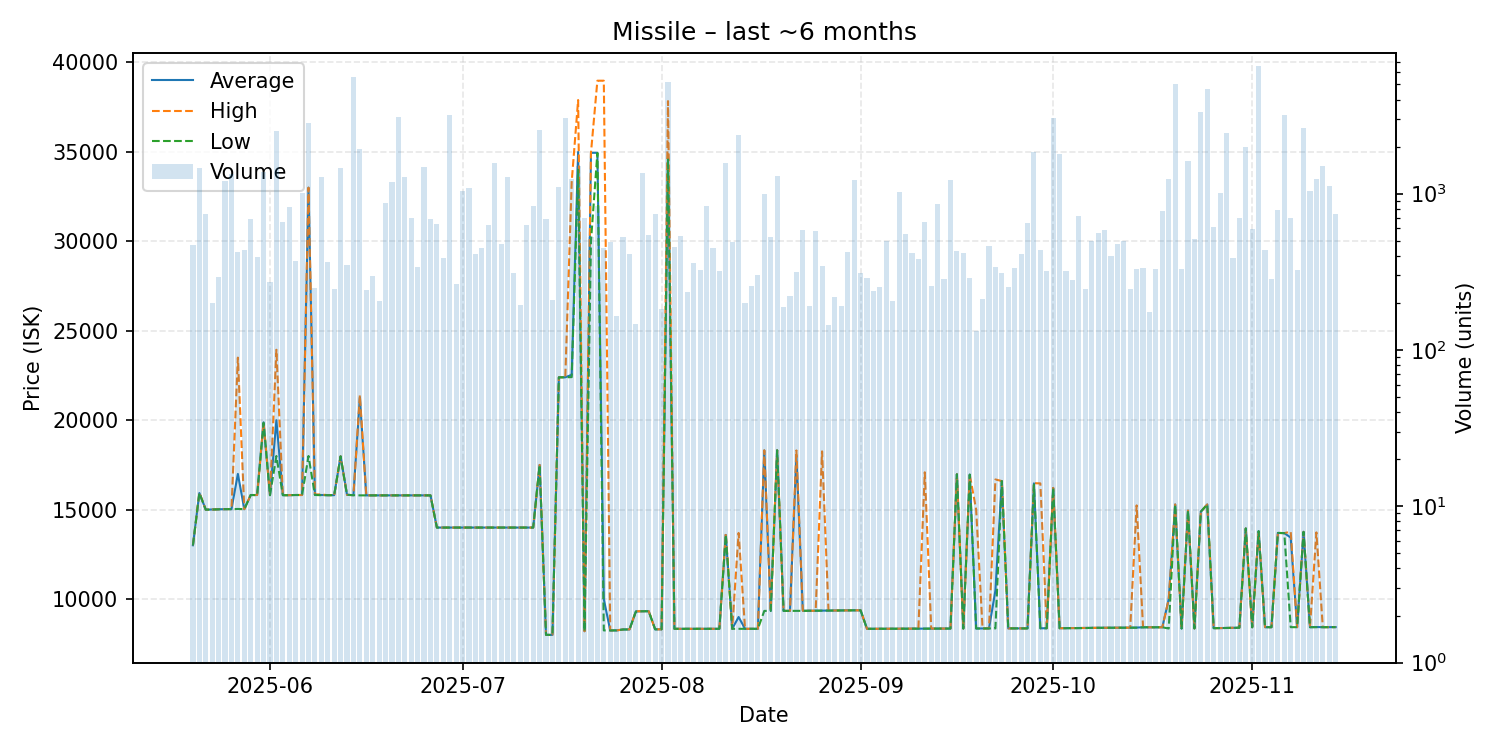

Values plotted in this chart, from the file beside it:
date, average, highest, lowest, order_count, volume
2025-05-20, 13010, 13010, 13010, 62, 467
2025-05-21, 15930, 15950, 15930, 82, 1455
2025-05-22, 15000, 15000, 15000, 62, 742
2025-05-23, 15010, 15010, 15010, 66, 199
2025-05-24, 15020, 15020, 15020, 70, 293
2025-05-25, 15030, 15030, 15030, 100, 1199
2025-05-26, 15030, 15030, 15030, 91, 1342
2025-05-27, 17000, 23500, 15040, 69, 421
2025-05-28, 15030, 15030, 15030, 63, 439
2025-05-29, 15820, 15820, 15820, 86, 688
2025-05-30, 15820, 15820, 15810, 86, 395
2025-05-31, 19880, 19890, 19860, 83, 1371
2025-06-01, 15810, 15810, 15810, 83, 271
2025-06-02, 20000, 23940, 18000, 121, 2533
2025-06-03, 15810, 15810, 15810, 77, 661
2025-06-04, 15810, 15810, 15810, 91, 822
2025-06-05, 15820, 15820, 15820, 81, 372
2025-06-06, 15820, 15820, 15820, 81, 1007
2025-06-07, 33000, 33000, 18000, 107, 2844
2025-06-08, 15830, 15850, 15820, 88, 250
2025-06-09, 15820, 15850, 15810, 76, 1278
2025-06-10, 15810, 15810, 15810, 65, 364
2025-06-11, 15810, 15810, 15810, 67, 244
2025-06-12, 17980, 17980, 17980, 55, 1461
2025-06-13, 15830, 15830, 15830, 64, 350
2025-06-14, 15810, 15810, 15810, 74, 5603
2025-06-15, 21270, 21400, 15800, 84, 1937
2025-06-16, 15800, 15800, 15800, 67, 242
2025-06-17, 15800, 15800, 15800, 74, 296
2025-06-18, 15800, 15800, 15800, 64, 207
2025-06-19, 15800, 15800, 15800, 67, 871
2025-06-20, 15800, 15800, 15800, 58, 1196
2025-06-21, 15800, 15800, 15800, 78, 3083
2025-06-22, 15800, 15800, 15800, 100, 1281
2025-06-23, 15800, 15800, 15800, 90, 703
2025-06-24, 15800, 15800, 15800, 81, 338
2025-06-25, 15800, 15800, 15800, 54, 1473
2025-06-26, 15800, 15800, 15800, 75, 689
2025-06-27, 14000, 14000, 14000, 68, 635
2025-06-28, 14000, 14000, 14000, 78, 387
2025-06-29, 14000, 14000, 14000, 96, 3192
2025-06-30, 14000, 14000, 14000, 67, 266
2025-07-01, 14000, 14000, 14000, 72, 1041
2025-07-02, 14000, 14000, 14000, 62, 1081
2025-07-03, 14000, 14000, 14000, 64, 410
2025-07-04, 14000, 14000, 14000, 60, 446
2025-07-05, 14000, 14000, 14000, 61, 634
2025-07-06, 14000, 14000, 14000, 90, 1570
2025-07-07, 14000, 14000, 14000, 68, 477
2025-07-08, 14000, 14000, 14000, 57, 1282
2025-07-09, 14000, 14000, 14000, 56, 309
2025-07-10, 14000, 14000, 14000, 53, 193
2025-07-11, 14000, 14000, 14000, 70, 630
2025-07-12, 14000, 14000, 14000, 65, 830
2025-07-13, 17500, 17500, 17490, 90, 2561
2025-07-14, 8001, 8001, 8001, 68, 685
2025-07-15, 8001, 8001, 8001, 67, 210
2025-07-16, 22400, 22400, 22400, 61, 1105
2025-07-17, 22400, 22400, 22400, 64, 3027
2025-07-18, 22540, 33330, 22410, 75, 1241
... 119 more rows
